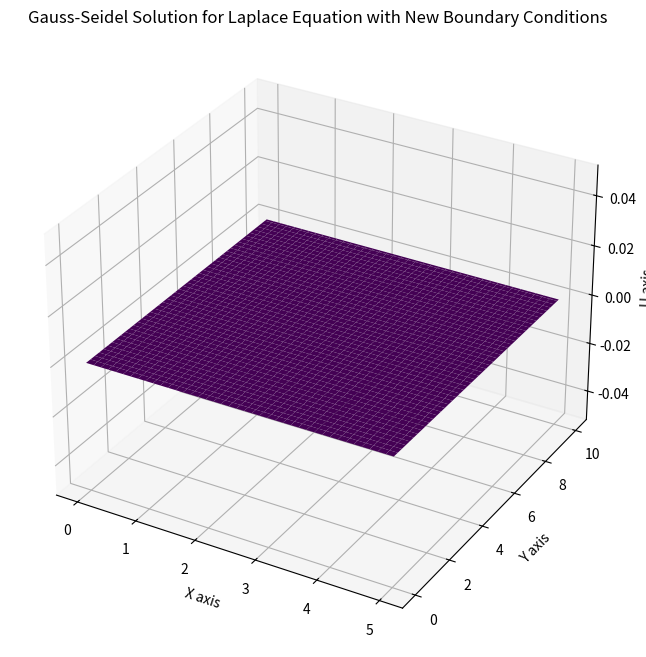

The matplotlib source for this figure:
import numpy as np
import matplotlib.pyplot as plt
from mpl_toolkits.mplot3d import Axes3D

tiempo = 10

v = 0.5 # Wave speed
a, b = 0, 5  # x boundaries
c, d = 0, 10  # y boundaries
N, M = 40, 400  # Number of grid points
h = (b-a)/N  # Grid spacing in x
k = (d-c)/M  # Grid spacing in y
p = (v*k)/h

w = np.zeros((N+1, M+1))

def f(x):
     return x*(b-x)
def g(x):
    return 0

# Apply the new boundary conditions
for i in range(N+1):
    w[i, 0] = 0
    w[i, M] = 0
for j in range(M+1):
    w[0, j] = f(h*i)
    w[N, j] = w[0][i]+k*g(h*i)



# Gauss-Seidel iteration
# Assuming convergence within 100 iterations for demonstration purposes

for i in range(1, N):
    for j in range(1, M):
            # Apply Gauss-Seidel update
        w[i, j+1] = 2*(1-p**2)*w[i, j] + (p**2)*(w[i+1, j] - w[i-1, j])-w[i, j-1]



# Set up the figure and 3D axes
fig = plt.figure(figsize=(10, 8))
ax = fig.add_subplot(111, projection='3d')

# Create grid
x = np.linspace(0, b, N+1)
y = np.linspace(0, d, M+1)
X, Y = np.meshgrid(x, y)

# Plot the surface
ax.plot_surface(X, Y, w.T, cmap='viridis')

# Set labels and show plot
ax.set_xlabel('X axis')
ax.set_ylabel('Y axis')
ax.set_zlabel('U axis')
ax.set_title('Gauss-Seidel Solution for Laplace Equation with New Boundary Conditions')

plt.show()
